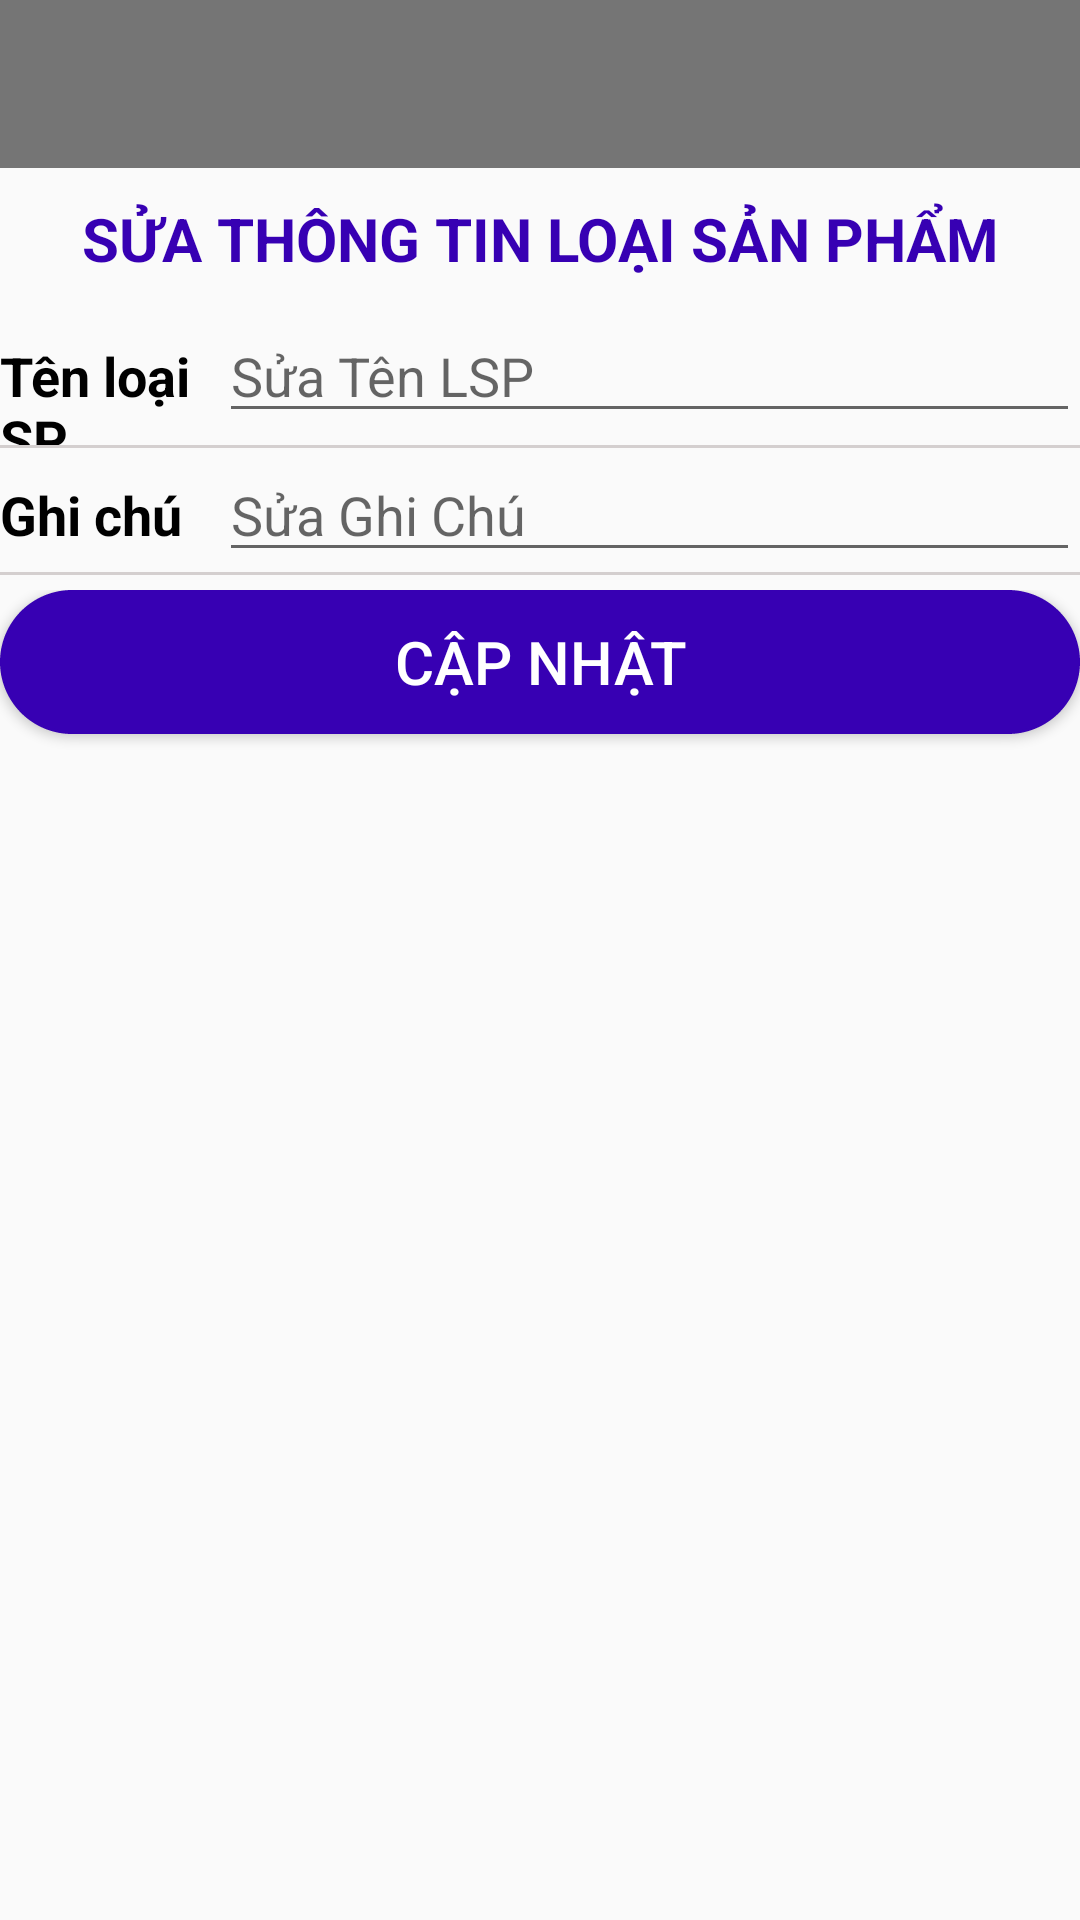

Layout XML and referenced resources for this Android screen:
<!-- AndroidManifest.xml: application theme AppTheme -->
<!-- res/layout/edit_loaisp.xml -->
<?xml version="1.0" encoding="utf-8"?>
<androidx.constraintlayout.widget.ConstraintLayout xmlns:android="http://schemas.android.com/apk/res/android"
    android:layout_width="match_parent"
    android:layout_height="match_parent">

    <LinearLayout
        android:layout_width="match_parent"
        android:layout_height="match_parent"
        android:orientation="vertical">

        <androidx.appcompat.widget.Toolbar
            android:id="@+id/toolbarLSP"
            android:layout_width="match_parent"
            android:layout_height="wrap_content"
            android:background="#757575"
            android:minHeight="?attr/actionBarSize"
            android:theme="?attr/actionBarTheme" />

        <TextView
            android:id="@+id/textView19"
            android:layout_width="match_parent"
            android:layout_height="wrap_content"
            android:padding="10dp"
            android:text="SỬA THÔNG TIN LOẠI SẢN PHẨM"
            android:textAlignment="center"
            android:textColor="@color/design_default_color_primary_variant"
            android:textSize="20sp"
            android:textStyle="bold" />

        <LinearLayout
            android:layout_width="match_parent"
            android:layout_height="wrap_content"
            android:orientation="horizontal">

            <TextView
                android:id="@+id/textView32"
                android:layout_width="wrap_content"
                android:layout_height="wrap_content"
                android:layout_weight="1"
                android:text="Tên loại SP"
                android:textColor="@color/black"
                android:textSize="18sp"
                android:textStyle="bold" />

            <EditText
                android:id="@+id/tenlsp_edit"
                android:layout_width="287dp"
                android:layout_height="wrap_content"
                android:ems="10"
                android:hint="Sửa Tên LSP"
                android:inputType="text" />
        </LinearLayout>

        <TextView
            android:id="@+id/textView103"
            android:layout_width="match_parent"
            android:layout_height="1dp"
            android:background="#d4cfcf"
            android:textAppearance="?android:attr/textAppearanceSmall" />

        <LinearLayout
            android:layout_width="match_parent"
            android:layout_height="wrap_content"
            android:orientation="horizontal">

            <TextView
                android:id="@+id/textView33"
                android:layout_width="wrap_content"
                android:layout_height="wrap_content"
                android:layout_weight="1"
                android:text="Ghi chú"
                android:textColor="@color/black"
                android:textSize="18sp"
                android:textStyle="bold" />

            <EditText
                android:id="@+id/ghichu_lsp_edit"
                android:layout_width="287dp"
                android:layout_height="wrap_content"
                android:ems="10"
                android:hint="Sửa Ghi Chú"
                android:inputType="text" />
        </LinearLayout>

        <TextView
            android:id="@+id/textView104"
            android:layout_width="match_parent"
            android:layout_height="1dp"
            android:background="#d4cfcf"
            android:textAppearance="?android:attr/textAppearanceSmall"/>

        <LinearLayout
            android:layout_width="match_parent"
            android:layout_height="match_parent"
            android:orientation="horizontal"
            android:paddingTop="5dp">

            <Button
                android:id="@+id/btnSuaLSP"
                android:layout_width="wrap_content"
                android:layout_height="wrap_content"
                android:layout_weight="1"
                android:background="@drawable/layout_button"
                android:text="CẬP NHẬT"
                android:textColor="@color/white"
                android:textSize="20sp" />

        </LinearLayout>
    </LinearLayout>
</androidx.constraintlayout.widget.ConstraintLayout>
<!-- resources referenced by this layout -->
<resources>
  <color name="black">#FF000000</color>
  <color name="white">#FFFFFFFF</color>
  <!-- drawable layout_button (drawable) -->
  <?xml version="1.0" encoding="utf-8"?>
  <shape xmlns:android="http://schemas.android.com/apk/res/android" android:shape="rectangle">
      <solid android:color="@color/design_default_color_primary_variant"/>
      <stroke android:color="@color/design_default_color_primary_variant"
          android:width="1dp"
          android:dashWidth="1dp" />
      <corners android:radius="50dp"/>
  </shape>
  <style name="AppTheme" parent="Theme.AppCompat.Light.NoActionBar" />
</resources>
